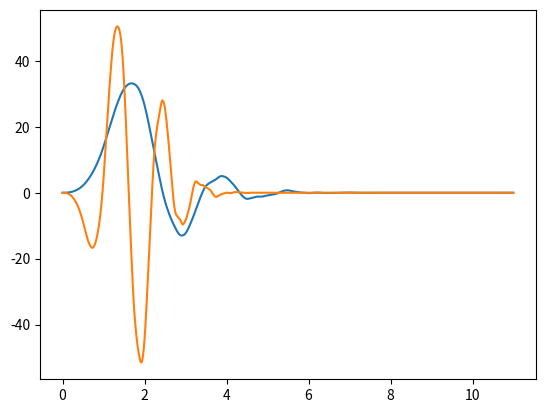

This figure's Python source:
import numpy as np
from scipy.ndimage.interpolation import shift
import matplotlib.pyplot as plt


sqrt2= 1.414213562

class phi_func:
    def __init__(self, list_s=None, j=0):
        if list_s is None:
            self.list_s = np.asarray([1.],dtype=np.float32)
        else:
            self.list_s = np.asarray(list_s,dtype=np.float32)

        self.scale = j


    def get_next_phi(self, list_h):
        num_h = len(list_h)
        next_scale = self.scale+1

        ret = np.zeros((num_h*2**(next_scale)), np.float32)
        samples = np.zeros((num_h*2**(next_scale)), np.float32)
        samples[:self.list_s.shape[0]] = self.list_s
        shift_unit = (2**self.scale)
        for idx, h in enumerate(list_h):
            a= h*shift(samples, idx*shift_unit, cval=0.)
            ret+=a

        ret *= sqrt2

        return phi_func(ret, next_scale)

    def get_psi(self, list_h):
        num_h = len(list_h)
        next_scale = self.scale + 1
        list_g = list(list_h)
        list_g.reverse()
        ret = np.zeros((num_h * 2 ** (next_scale)), np.float32)
        samples = np.zeros((num_h * 2 ** (next_scale)), np.float32)
        samples[:self.list_s.shape[0]] = self.list_s
        shift_unit = (2 ** (self.scale))
        for idx, h in enumerate(list_g):
            a =(-1**idx)* h * shift(samples, idx * shift_unit, cval=0.)
            ret += a

        ret *= sqrt2
        return phi_func(ret, self.scale)


    def plot(self, num_h = 4):
        x_axis_intervals = np.linspace(0,4,num=len(self.list_s)+1)
        x_axis_val = [(x_axis_intervals[i] + x_axis_intervals[i+1])/2 for i in range(len(x_axis_intervals)-1)]
        plt.plot(x_axis_val, self.list_s)
        # plt.axis([0, num_h-1, 0, 20])

class d4_func:
    def __init__(self, list_s=None, j=0, endpt = 1):
        if list_s is None:
            self.list_s = np.asarray([1.],dtype=np.float32)
        else:
            self.list_s = np.asarray(list_s,dtype=np.float32)

        self.scale = j
        self.endpt = endpt



    def get_next_phi(self, list_h):

        next_scale = self.scale+1
        next_endpt = 1.+(1-0.5**next_scale)*2

        ret = np.zeros(int(next_endpt/(2**(-1*next_scale))), np.float32)
        samples = np.zeros(int(next_endpt/(2**(-1*next_scale))), np.float32)
        samples[:self.list_s.shape[0]] = self.list_s
        shift_unit = (2**self.scale)
        for idx, h in enumerate(list_h):
            ret+=float(h)*shift(samples, idx*shift_unit, cval=0.)

        ret *= sqrt2

        return d4_func(ret, next_scale, next_endpt)

    def get_psi(self, list_h):

        next_scale = self.scale + 1
        next_endpt = 1. + (1 - 0.5 ** next_scale) * 2
        list_g = [list_h[3],-list_h[2],list_h[1],-list_h[0]]
        ret = np.zeros(int(next_endpt / (2 ** (-1 * next_scale))), np.float32)
        samples = np.zeros(int(next_endpt / (2 ** (-1 * next_scale))), np.float32)
        samples[:self.list_s.shape[0]] = self.list_s
        shift_unit = (2 ** self.scale)
        for idx, g in enumerate(list_g):
            ret += (-1**(idx))* float(g) * shift(samples, idx * shift_unit, cval=0.)

        ret *= sqrt2
        return d4_func(ret, next_scale, next_endpt)


    def plot(self, num_h = 4):
        x_axis_intervals = np.linspace(0,self.endpt,num=len(self.list_s)+1)
        x_axis_val = [(x_axis_intervals[i] + x_axis_intervals[i+1])/2 for i in range(len(x_axis_intervals)-1)]
        plt.plot(x_axis_val, self.list_s)

class dx_func:
    def __init__(self, x = 4, list_s=None, j=0, endpt = 1.):
        if list_s is None:
            self.list_s = np.asarray([1.],dtype=np.float32)
        else:
            self.list_s = np.asarray(list_s,dtype=np.float32)

        self.x = x
        self.scale = j
        self.endpt = endpt



    def get_next_phi(self, list_h):

        next_scale = self.scale+1
        next_endpt = self.endpt/2+0.5*(self.x-1)

        ret = np.zeros(int(next_endpt/(2**(-1*next_scale))), np.float32)
        samples = np.zeros(int(next_endpt/(2**(-1*next_scale))), np.float32)
        samples[:self.list_s.shape[0]] = self.list_s
        shift_unit = (2**self.scale)
        for idx, h in enumerate(list_h):
            ret+=float(h)*shift(samples, idx*shift_unit, cval=0.)

        ret *= sqrt2

        return dx_func(self.x, ret, next_scale, next_endpt)

    def get_psi(self, list_h):

        next_scale = self.scale + 1
        next_endpt = self.endpt/2+0.5*(self.x-1)
        list_g = [list_h[3],-list_h[2],list_h[1],-list_h[0]]
        ret = np.zeros(int(next_endpt / (2 ** (-1 * next_scale))), np.float32)
        samples = np.zeros(int(next_endpt / (2 ** (-1 * next_scale))), np.float32)
        samples[:self.list_s.shape[0]] = self.list_s
        shift_unit = (2 ** self.scale)
        for idx, g in enumerate(list_g):
            ret += (-1**(idx))* float(g) * shift(samples, idx * shift_unit, cval=0.)

        ret *= sqrt2
        return dx_func(self.x, ret, next_scale, next_endpt)


    def plot(self):
        x_axis_intervals = np.linspace(0,self.endpt,num=len(self.list_s)+1)
        x_axis_val = [(x_axis_intervals[i] + x_axis_intervals[i+1])/2 for i in range(len(x_axis_intervals)-1)]
        plt.plot(x_axis_val, self.list_s)


def test():
    list_h = [0.15774243,0.69950381,1.06226376,0.44583132,-0.3199866,-0.18351806,0.13788809,0.03892321,-0.04466375,0.0007832512,0.0067560624,-0.0015235338]
    # list_h = [0.47046721, 1.14111692, 0.650365, -0.19093442, -0.12083221, 0.0498175]
    # list_h = [0.33267055295008263, 0.8068915093110925, 0.45987750211849154, -0.13501102001025458, -0.08544127388202666, 0.03522629188570954]
    p = dx_func(x=len(list_h))
    for _ in range(10):
        p = p.get_next_phi(list_h)

    s = p.get_psi(list_h)
    p.plot()
    s.plot()
    #
    plt.show()

if __name__ == '__main__':
    test()